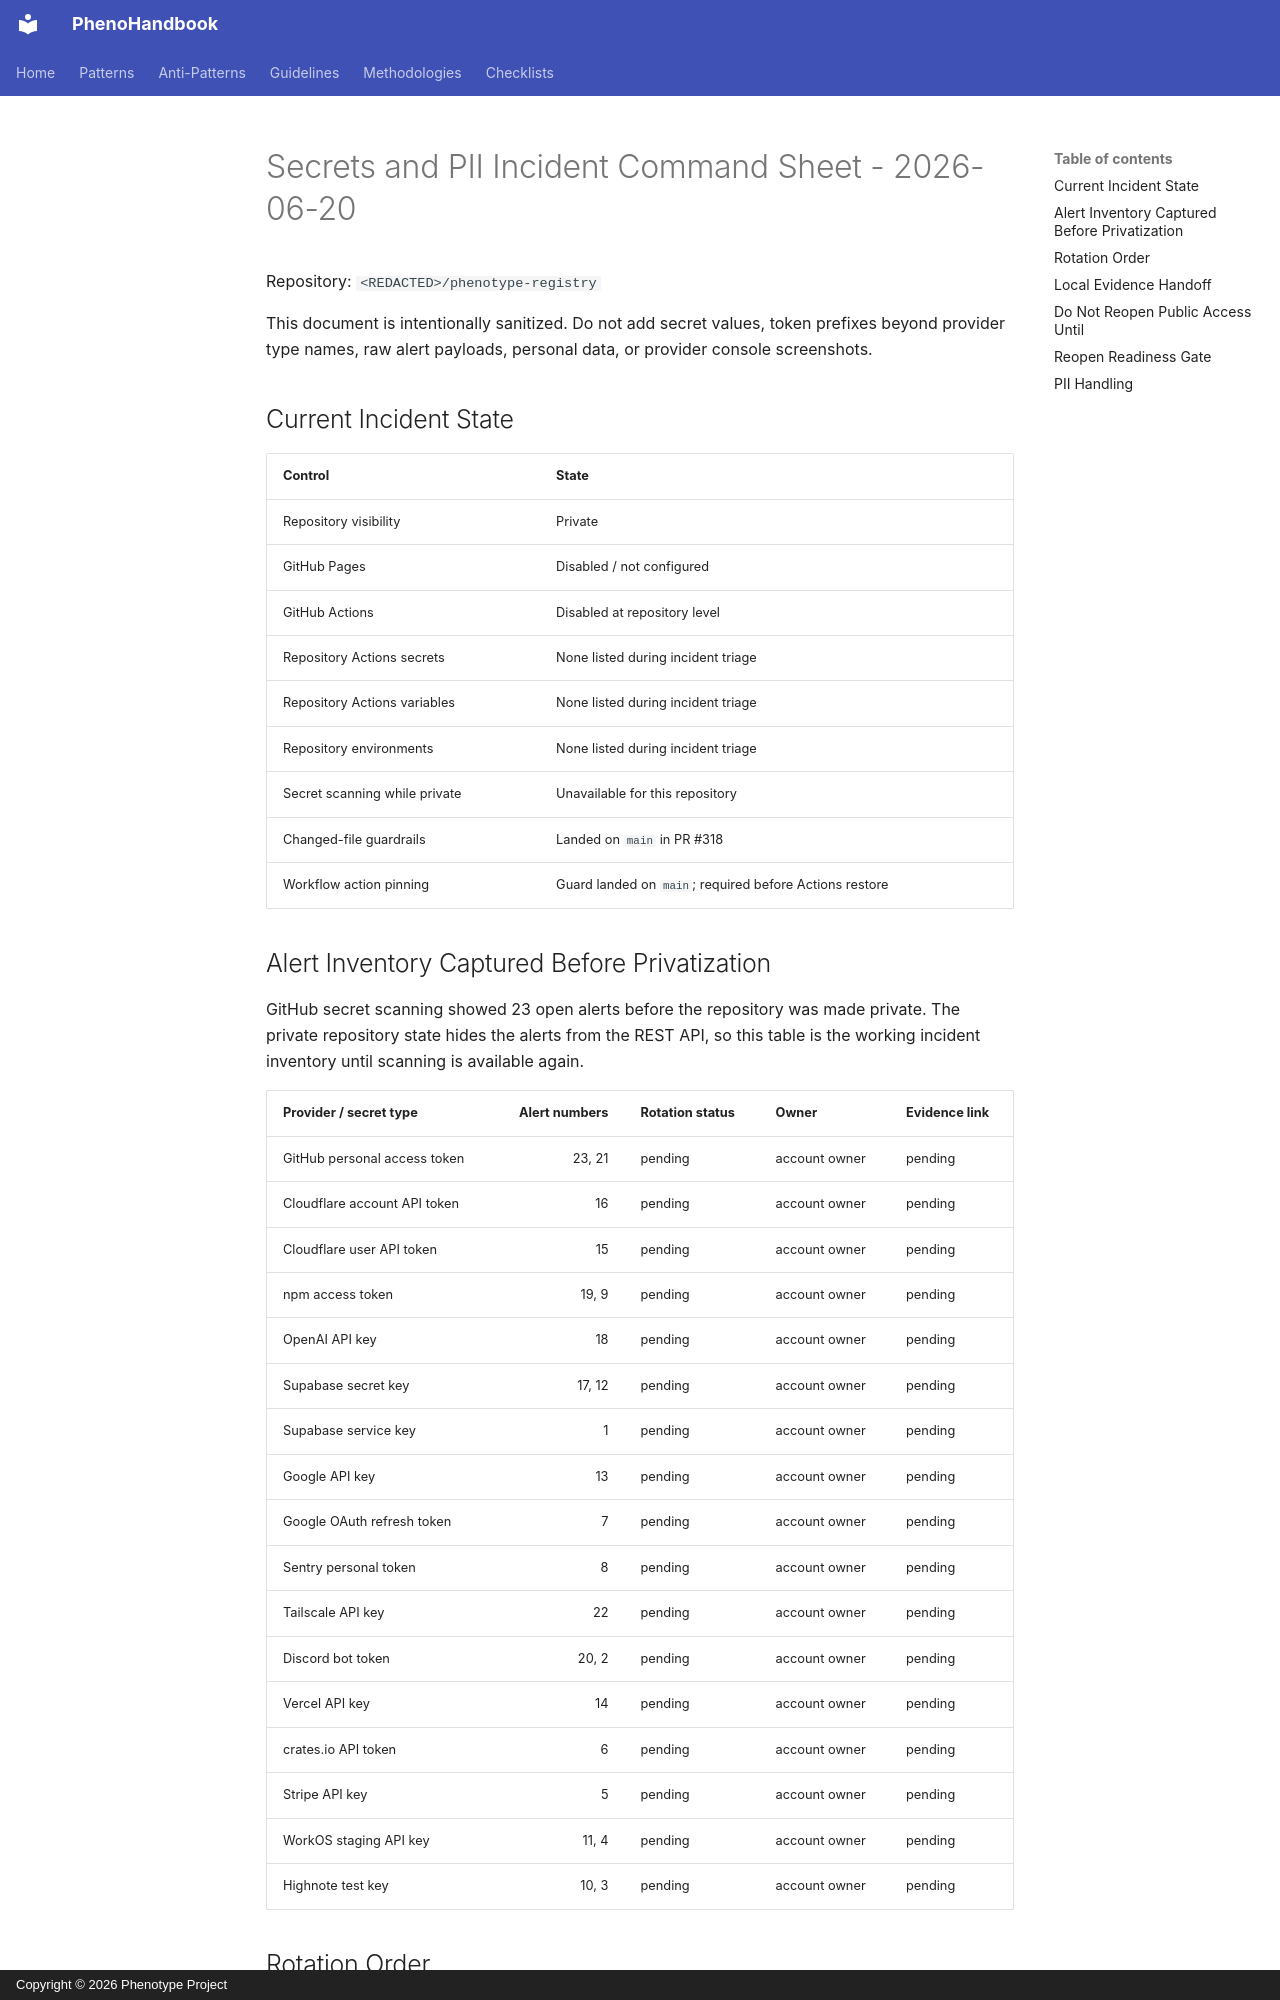

repository: KooshaPari/PhenoShared · page: operations/secrets-pii-incident-2026-06-20/index.html · generator: mkdocs · copyright: Copyright © 2026 Phenotype Project

# Secrets and PII Incident Command Sheet - 2026-06-20

Repository: `<REDACTED>/phenotype-registry`

This document is intentionally sanitized. Do not add secret values, token
prefixes beyond provider type names, raw alert payloads, personal data, or
provider console screenshots.

## Current Incident State

| Control | State |
| --- | --- |
| Repository visibility | Private |
| GitHub Pages | Disabled / not configured |
| GitHub Actions | Disabled at repository level |
| Repository Actions secrets | None listed during incident triage |
| Repository Actions variables | None listed during incident triage |
| Repository environments | None listed during incident triage |
| Secret scanning while private | Unavailable for this repository |
| Changed-file guardrails | Landed on `main` in PR #318 |
| Workflow action pinning | Guard landed on `main`; required before Actions restore |

## Alert Inventory Captured Before Privatization

GitHub secret scanning showed 23 open alerts before the repository was made
private. The private repository state hides the alerts from the REST API, so
this table is the working incident inventory until scanning is available again.

| Provider / secret type | Alert numbers | Rotation status | Owner | Evidence link |
| --- | ---: | --- | --- | --- |
| GitHub personal access token | 23, 21 | pending | account owner | pending |
| Cloudflare account API token | 16 | pending | account owner | pending |
| Cloudflare user API token | 15 | pending | account owner | pending |
| npm access token | 19, 9 | pending | account owner | pending |
| OpenAI API key | 18 | pending | account owner | pending |
| Supabase secret key | 17, 12 | pending | account owner | pending |
| Supabase service key | 1 | pending | account owner | pending |
| Google API key | 13 | pending | account owner | pending |
| Google OAuth refresh token | 7 | pending | account owner | pending |
| Sentry personal token | 8 | pending | account owner | pending |
| Tailscale API key | 22 | pending | account owner | pending |
| Discord bot token | 20, 2 | pending | account owner | pending |
| Vercel API key | 14 | pending | account owner | pending |
| crates.io API token | 6 | pending | account owner | pending |
| Stripe API key | 5 | pending | account owner | pending |
| WorkOS staging API key | 11, 4 | pending | account owner | pending |
| Highnote test key | 10, 3 | pending | account owner | pending |

## Rotation Order

1. Revoke or rotate GitHub personal access tokens first. They can affect source,
   Actions, and repository administration.
2. Revoke Cloudflare account/user tokens. Confirm the provider's automatic
   revocation and audit account events.
3. Revoke npm tokens and audit package publishing activity.
4. Revoke OpenAI, Supabase, Google, Sentry, Tailscale, Discord, Vercel,
   crates.io, Stripe, WorkOS, and Highnote credentials.
5. Replace only credentials that are still needed, using least privilege and
   service-specific restrictions.
6. Record evidence links in the inventory table. Evidence should be provider
   audit-log URLs, rotation ticket URLs, or sanitized screenshots stored outside
   git.
